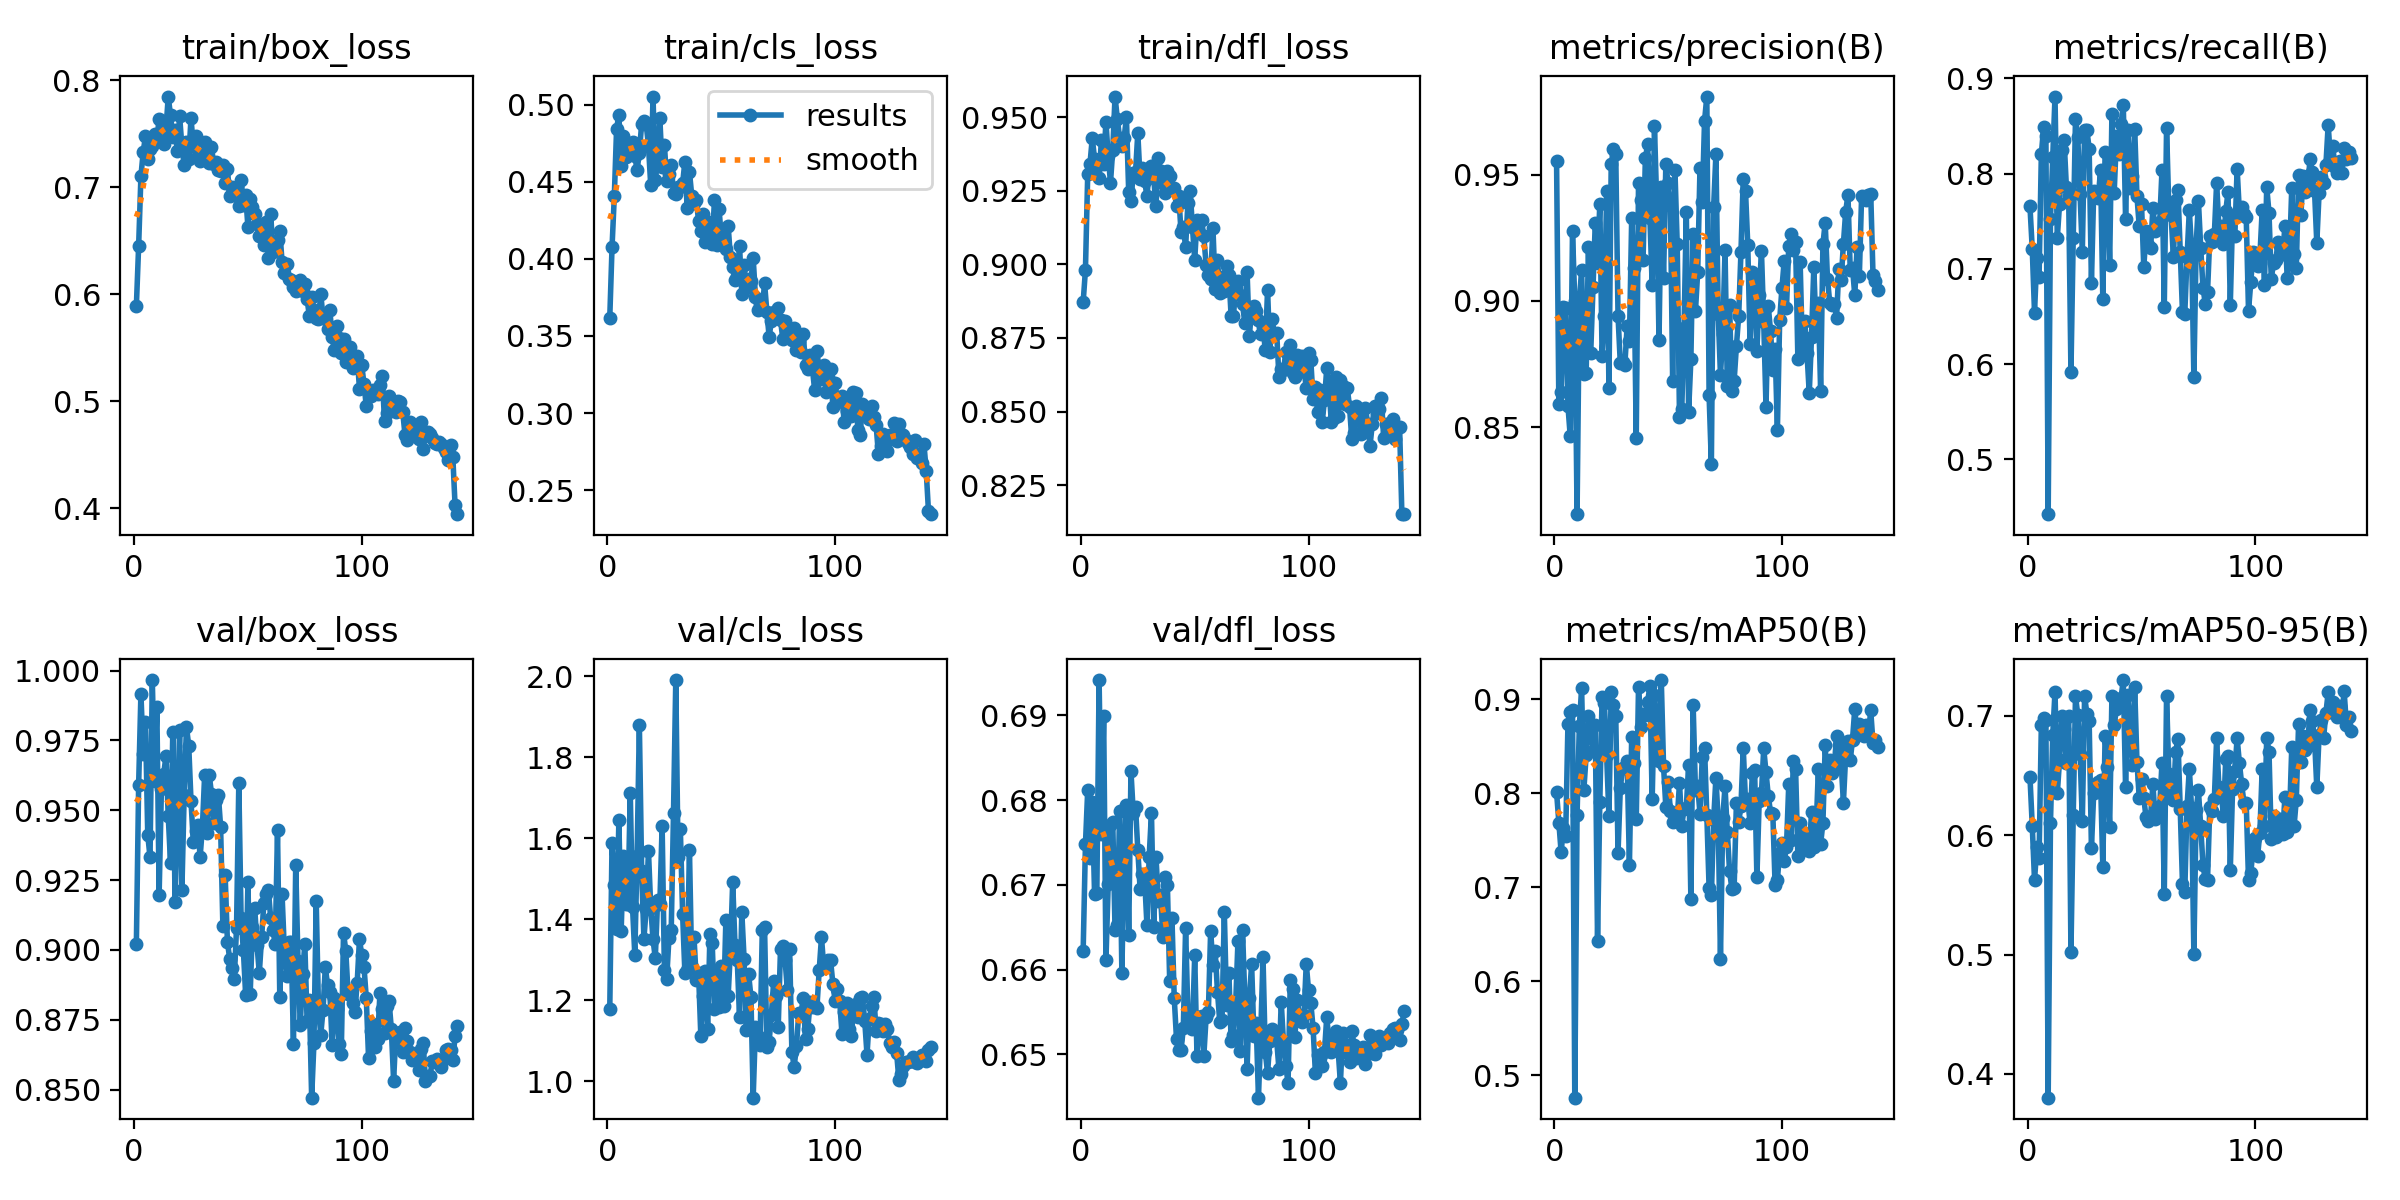

Values plotted in this chart, from the file beside it:
epoch, time, train/box_loss, train/cls_loss, train/dfl_loss, metrics/precision(B), metrics/recall(B), metrics/mAP50(B), metrics/mAP50-95(B), val/box_loss, val/cls_loss, val/dfl_loss, lr/pg0, lr/pg1, lr/pg2
1, 233.7, 0.589, 0.3619, 0.8872, 0.9553, 0.7655, 0.8012, 0.649, 0.9022, 1.178, 0.6623, 0.0004709, 0.0004709, 0.0004709
2, 501.3, 0.6452, 0.4077, 0.8981, 0.8593, 0.7211, 0.7688, 0.6081, 0.9591, 1.589, 0.6748, 0.0009472, 0.0009472, 0.0009472
3, 768.7, 0.7102, 0.4409, 0.9307, 0.8639, 0.6542, 0.7375, 0.5622, 0.9918, 1.486, 0.6812, 0.001423, 0.001423, 0.001423
4, 1053, 0.7332, 0.4845, 0.9341, 0.8976, 0.7111, 0.7629, 0.59, 0.9703, 1.377, 0.6732, 0.001428, 0.001428, 0.001428
5, 1386, 0.7476, 0.4935, 0.9429, 0.8971, 0.6916, 0.7544, 0.5812, 0.9817, 1.645, 0.6798, 0.001427, 0.001427, 0.001427
6, 1702, 0.7262, 0.4602, 0.9358, 0.8585, 0.8204, 0.8743, 0.6925, 0.9412, 1.371, 0.669, 0.001425, 0.001425, 0.001425
7, 2005, 0.7361, 0.4796, 0.9335, 0.8466, 0.8487, 0.8871, 0.6984, 0.9332, 1.557, 0.6691, 0.001423, 0.001423, 0.001423
8, 2311, 0.7382, 0.466, 0.9294, 0.9275, 0.8396, 0.8892, 0.6966, 0.9966, 1.439, 0.6942, 0.001421, 0.001421, 0.001421
9, 2700, 0.7495, 0.4732, 0.9422, 0.9, 0.4425, 0.4763, 0.3801, 0.9605, 1.438, 0.676, 0.001419, 0.001419, 0.001419
10, 3033, 0.745, 0.4748, 0.934, 0.8157, 0.7525, 0.777, 0.61, 0.987, 1.713, 0.69, 0.001416, 0.001416, 0.001416
11, 3354, 0.7638, 0.4756, 0.9484, 0.8999, 0.8178, 0.8719, 0.6839, 0.9198, 1.43, 0.6611, 0.001414, 0.001414, 0.001414
12, 3690, 0.7476, 0.4669, 0.9366, 0.9123, 0.8809, 0.9122, 0.7205, 0.9577, 1.312, 0.6701, 0.00141, 0.00141, 0.00141
13, 4014, 0.74, 0.4576, 0.9277, 0.871, 0.7324, 0.8042, 0.635, 0.9629, 1.557, 0.6771, 0.001407, 0.001407, 0.001407
14, 4349, 0.7539, 0.469, 0.939, 0.8715, 0.7683, 0.8409, 0.6631, 0.9695, 1.881, 0.6774, 0.001403, 0.001403, 0.001403
15, 4696, 0.7848, 0.4875, 0.957, 0.9215, 0.8251, 0.8821, 0.7003, 0.9479, 1.52, 0.6647, 0.001399, 0.001399, 0.001399
16, 5145, 0.7671, 0.4894, 0.9495, 0.8794, 0.8355, 0.8701, 0.6889, 0.9312, 1.352, 0.6653, 0.001394, 0.001394, 0.001394
17, 5550, 0.7472, 0.4874, 0.9429, 0.9054, 0.7855, 0.8452, 0.6607, 0.978, 1.427, 0.6787, 0.00139, 0.00139, 0.00139
18, 5978, 0.754, 0.4734, 0.94, 0.9308, 0.7768, 0.8733, 0.7002, 0.9171, 1.569, 0.6596, 0.001385, 0.001385, 0.001385
19, 6434, 0.7344, 0.4476, 0.943, 0.9152, 0.5913, 0.6428, 0.5025, 0.9489, 1.428, 0.6739, 0.001379, 0.001379, 0.001379
20, 6838, 0.7663, 0.5053, 0.9499, 0.9385, 0.7324, 0.7914, 0.6167, 0.9788, 1.35, 0.6794, 0.001374, 0.001374, 0.001374
21, 7267, 0.7385, 0.4514, 0.9246, 0.8783, 0.8576, 0.9025, 0.7166, 0.9214, 1.304, 0.6641, 0.001368, 0.001368, 0.001368
22, 7701, 0.7206, 0.4627, 0.9214, 0.8942, 0.8383, 0.8965, 0.7008, 0.9553, 1.447, 0.6834, 0.001362, 0.001362, 0.001362
23, 8123, 0.7425, 0.4911, 0.9311, 0.9436, 0.7782, 0.8406, 0.6683, 0.9798, 1.439, 0.6785, 0.001355, 0.001355, 0.001355
24, 8576, 0.7267, 0.4595, 0.9313, 0.8657, 0.718, 0.7758, 0.6123, 0.9731, 1.631, 0.6792, 0.001349, 0.001349, 0.001349
25, 9037, 0.7647, 0.4741, 0.9446, 0.9542, 0.8457, 0.908, 0.7168, 0.9534, 1.274, 0.6741, 0.001342, 0.001342, 0.001342
26, 9465, 0.7389, 0.4506, 0.929, 0.9599, 0.8455, 0.894, 0.7017, 0.9387, 1.253, 0.6696, 0.001334, 0.001334, 0.001334
27, 9880, 0.7479, 0.4553, 0.9327, 0.9581, 0.8263, 0.8829, 0.6961, 0.9426, 1.354, 0.6713, 0.001327, 0.001327, 0.001327
28, 10351, 0.7297, 0.461, 0.9283, 0.894, 0.6853, 0.7371, 0.589, 0.9448, 1.375, 0.6708, 0.001319, 0.001319, 0.001319
29, 10776, 0.7242, 0.4427, 0.9232, 0.8753, 0.7817, 0.8058, 0.6352, 0.9332, 1.663, 0.6653, 0.001311, 0.001311, 0.001311
30, 11239, 0.728, 0.4418, 0.9311, 0.876, 0.7755, 0.8271, 0.6379, 0.9438, 1.991, 0.6733, 0.001302, 0.001302, 0.001302
31, 11688, 0.7424, 0.4469, 0.9334, 0.8749, 0.7745, 0.8282, 0.6446, 0.9627, 1.553, 0.6785, 0.001294, 0.001294, 0.001294
32, 12154, 0.7284, 0.4468, 0.9292, 0.8902, 0.8038, 0.8348, 0.6465, 0.9417, 1.623, 0.665, 0.001285, 0.001285, 0.001285
33, 12560, 0.7226, 0.449, 0.9199, 0.8841, 0.6688, 0.7239, 0.5738, 0.9627, 1.412, 0.6733, 0.001276, 0.001276, 0.001276
34, 12981, 0.7375, 0.4631, 0.9361, 0.9326, 0.8225, 0.8604, 0.6834, 0.9559, 1.267, 0.6682, 0.001267, 0.001267, 0.001267
35, 13420, 0.7215, 0.4331, 0.9317, 0.9132, 0.8013, 0.8327, 0.6569, 0.9453, 1.274, 0.6688, 0.001257, 0.001257, 0.001257
36, 13866, 0.724, 0.4567, 0.9277, 0.8458, 0.7039, 0.7724, 0.6066, 0.9538, 1.572, 0.6639, 0.001247, 0.001247, 0.001247
37, 14283, 0.7158, 0.4411, 0.9242, 0.9469, 0.8624, 0.9134, 0.7165, 0.9556, 1.282, 0.671, 0.001237, 0.001237, 0.001237
38, 14738, 0.7151, 0.4364, 0.9317, 0.9401, 0.7801, 0.8707, 0.6925, 0.9441, 1.355, 0.67, 0.001227, 0.001227, 0.001227
39, 15206, 0.7207, 0.4383, 0.9299, 0.9163, 0.8398, 0.8846, 0.7058, 0.9086, 1.251, 0.6587, 0.001217, 0.001217, 0.001217
40, 15603, 0.7036, 0.4248, 0.9257, 0.9564, 0.821, 0.8832, 0.708, 0.9268, 1.269, 0.6661, 0.001206, 0.001206, 0.001206
41, 16038, 0.717, 0.4179, 0.926, 0.9619, 0.8524, 0.8977, 0.7153, 0.9028, 1.111, 0.6567, 0.001195, 0.001195, 0.001195
42, 16460, 0.6915, 0.4291, 0.9197, 0.9328, 0.8717, 0.9142, 0.7301, 0.8968, 1.21, 0.6518, 0.001184, 0.001184, 0.001184
43, 16922, 0.7005, 0.4108, 0.9232, 0.9062, 0.7522, 0.7939, 0.6401, 0.8935, 1.272, 0.6505, 0.001173, 0.001173, 0.001173
44, 17316, 0.6934, 0.4238, 0.9109, 0.9691, 0.8458, 0.9053, 0.7175, 0.8896, 1.128, 0.6505, 0.001161, 0.001161, 0.001161
45, 17710, 0.7002, 0.4218, 0.9127, 0.9385, 0.7849, 0.865, 0.689, 0.9078, 1.363, 0.6531, 0.001149, 0.001149, 0.001149
46, 18113, 0.6828, 0.4099, 0.9058, 0.8844, 0.7971, 0.8341, 0.6592, 0.9597, 1.341, 0.6649, 0.001137, 0.001137, 0.001137
47, 18587, 0.7068, 0.4385, 0.9208, 0.9449, 0.8473, 0.9207, 0.7242, 0.9115, 1.179, 0.6549, 0.001125, 0.001125, 0.001125
48, 19120, 0.6832, 0.4093, 0.9249, 0.9089, 0.7763, 0.8287, 0.6615, 0.8999, 1.274, 0.6544, 0.001113, 0.001113, 0.001113
49, 19692, 0.6933, 0.4322, 0.9126, 0.954, 0.7447, 0.7854, 0.6311, 0.884, 1.183, 0.653, 0.001101, 0.001101, 0.001101
50, 20262, 0.6629, 0.4143, 0.9016, 0.9466, 0.7677, 0.8122, 0.6472, 0.9243, 1.284, 0.6617, 0.001088, 0.001088, 0.001088
51, 20802, 0.6894, 0.4081, 0.915, 0.9382, 0.7015, 0.7818, 0.6313, 0.8843, 1.186, 0.6498, 0.001075, 0.001075, 0.001075
52, 21371, 0.6811, 0.4065, 0.9105, 0.8682, 0.7395, 0.7693, 0.6149, 0.9083, 1.397, 0.6544, 0.001062, 0.001062, 0.001062
53, 21895, 0.6747, 0.4215, 0.9151, 0.9517, 0.7247, 0.7725, 0.6123, 0.9148, 1.21, 0.6545, 0.001049, 0.001049, 0.001049
54, 22426, 0.6656, 0.4011, 0.9095, 0.9224, 0.7217, 0.7729, 0.6161, 0.9017, 1.324, 0.6498, 0.001036, 0.001036, 0.001036
55, 22946, 0.6543, 0.3948, 0.8999, 0.8543, 0.764, 0.8111, 0.6429, 0.8917, 1.492, 0.6544, 0.001023, 0.001023, 0.001023
56, 23528, 0.6556, 0.386, 0.8965, 0.8573, 0.7402, 0.7659, 0.6136, 0.9045, 1.338, 0.655, 0.001009, 0.001009, 0.001009
57, 24152, 0.6462, 0.3888, 0.8952, 0.8894, 0.7423, 0.7834, 0.6214, 0.9168, 1.299, 0.6646, 0.0009958, 0.0009958, 0.0009958
58, 24709, 0.6675, 0.4087, 0.9125, 0.9353, 0.7493, 0.785, 0.6244, 0.9201, 1.158, 0.6605, 0.000982, 0.000982, 0.000982
59, 25177, 0.6339, 0.3773, 0.8917, 0.8561, 0.804, 0.8303, 0.6609, 0.9213, 1.418, 0.6622, 0.0009682, 0.0009682, 0.0009682
60, 25729, 0.6749, 0.3962, 0.9016, 0.8769, 0.6602, 0.6881, 0.5504, 0.9114, 1.303, 0.6574, 0.0009543, 0.0009543, 0.0009543
... 82 more rows
